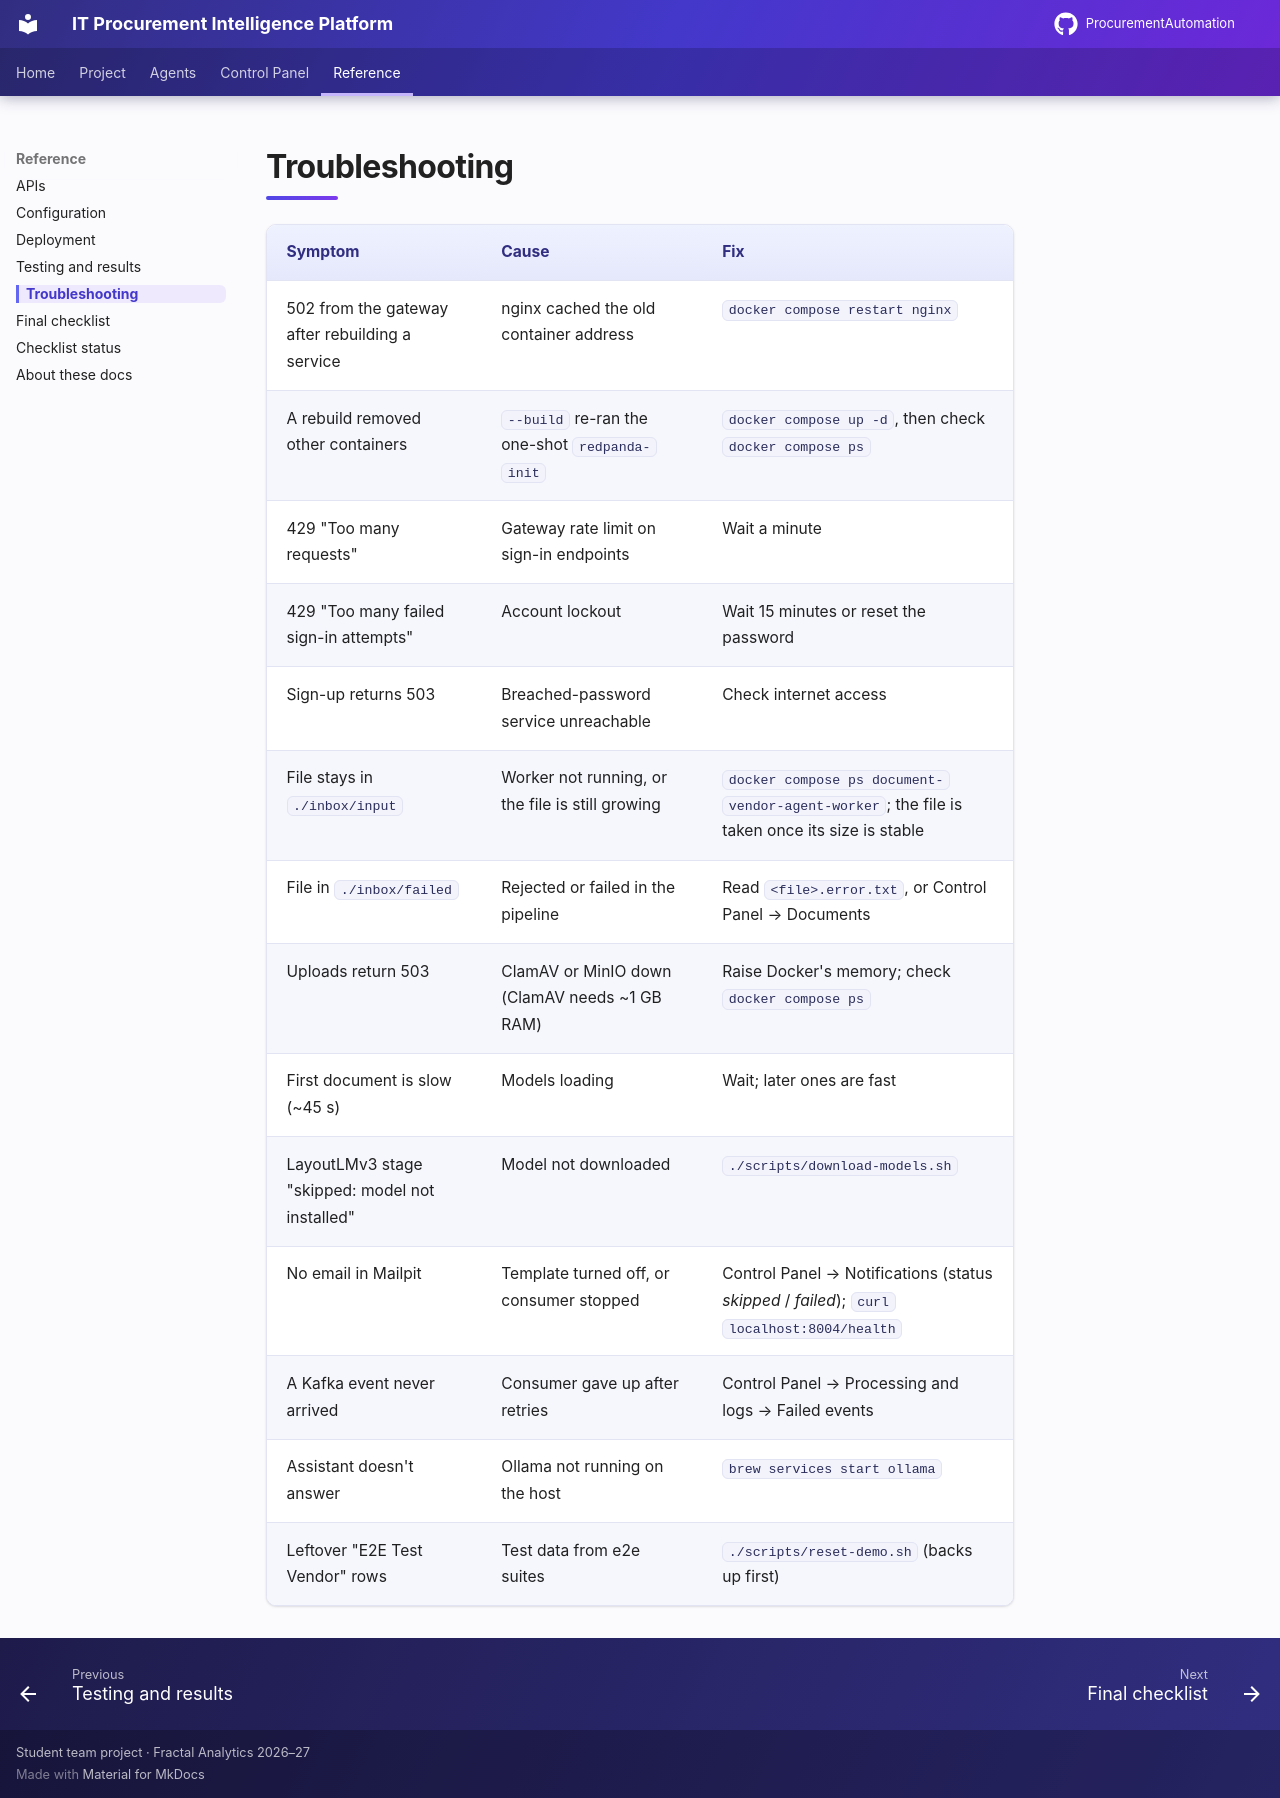

repository: AnoojShete/ProcurementAutomation · page: reference/troubleshooting/index.html · generator: mkdocs

# Troubleshooting

| Symptom | Cause | Fix |
|---|---|---|
| 502 from the gateway after rebuilding a service | nginx cached the old container address | `docker compose restart nginx` |
| A rebuild removed other containers | `--build` re-ran the one-shot `redpanda-init` | `docker compose up -d`, then check `docker compose ps` |
| 429 "Too many requests" | Gateway rate limit on sign-in endpoints | Wait a minute |
| 429 "Too many failed sign-in attempts" | Account lockout | Wait 15 minutes or reset the password |
| Sign-up returns 503 | Breached-password service unreachable | Check internet access |
| File stays in `./inbox/input` | Worker not running, or the file is still growing | `docker compose ps document-vendor-agent-worker`; the file is taken once its size is stable |
| File in `./inbox/failed` | Rejected or failed in the pipeline | Read `<file>.error.txt`, or Control Panel → Documents |
| Uploads return 503 | ClamAV or MinIO down (ClamAV needs ~1 GB RAM) | Raise Docker's memory; check `docker compose ps` |
| First document is slow (~45 s) | Models loading | Wait; later ones are fast |
| LayoutLMv3 stage "skipped: model not installed" | Model not downloaded | `./scripts/download-models.sh` |
| No email in Mailpit | Template turned off, or consumer stopped | Control Panel → Notifications (status *skipped* / *failed*); `curl localhost:8004/health` |
| A Kafka event never arrived | Consumer gave up after retries | Control Panel → Processing and logs → Failed events |
| Assistant doesn't answer | Ollama not running on the host | `brew services start ollama` |
| Leftover "E2E Test Vendor" rows | Test data from e2e suites | `./scripts/reset-demo.sh` (backs up first) |
